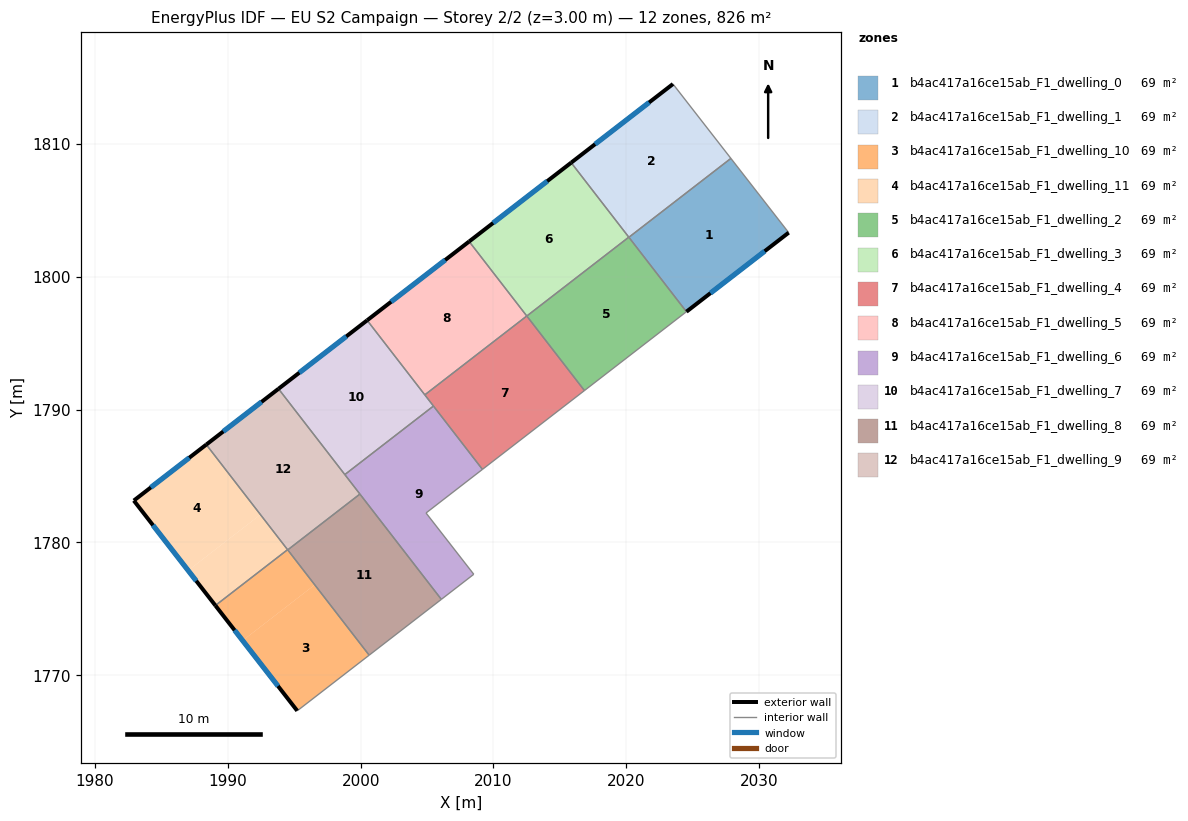
=== STOREY PLAN SPEC (per zone: floor XY polygon, exterior-wall plan segments, windows/doors) ===
zone 1: b4ac417a16ce15ab_F1_dwelling_0  (68.9 m²)
  floor: (2027.88, 1808.91) (2032.23, 1803.32) (2024.53, 1797.37) (2020.20, 1802.97)
  exterior wall: (2024.53, 1797.37) – (2032.23, 1803.32)  [9.7 m]
    window: (2026.34, 1798.77) – (2030.42, 1801.92)  [8.2 m²]
  interior walls: 3
zone 2: b4ac417a16ce15ab_F1_dwelling_1  (68.9 m²)
  floor: (2023.52, 1814.51) (2027.88, 1808.91) (2020.20, 1802.97) (2015.85, 1808.59)
  exterior wall: (2023.52, 1814.51) – (2015.85, 1808.59)  [9.7 m]
    window: (2021.72, 1813.12) – (2017.65, 1809.98)  [8.2 m²]
  interior walls: 4
zone 3: b4ac417a16ce15ab_F1_dwelling_10  (68.9 m²)
  floor: (1994.50, 1779.45) (1996.54, 1776.81) (1991.12, 1772.61) (1989.06, 1775.25)
  floor: (1996.54, 1776.81) (2000.64, 1771.51) (1995.23, 1767.32) (1991.12, 1772.61)
  exterior wall: (1989.06, 1775.25) – (1995.23, 1767.32)  [10.0 m]
    window: (1990.51, 1773.39) – (1993.78, 1769.18)  [8.5 m²]
  interior walls: 4
zone 4: b4ac417a16ce15ab_F1_dwelling_11  (68.9 m²)
  floor: (1988.38, 1787.36) (1992.46, 1782.09) (1987.02, 1777.88) (1982.92, 1783.15)
  floor: (1992.46, 1782.09) (1994.50, 1779.45) (1989.06, 1775.25) (1987.02, 1777.88)
  exterior wall: (1982.92, 1783.15) – (1989.06, 1775.25)  [10.0 m]
    window: (1984.37, 1781.29) – (1987.62, 1777.10)  [8.4 m²]
  exterior wall: (1988.38, 1787.36) – (1982.92, 1783.15)  [6.9 m]
    window: (1987.10, 1786.37) – (1984.20, 1784.14)  [5.8 m²]
  interior walls: 2
zone 5: b4ac417a16ce15ab_F1_dwelling_2  (68.9 m²)
  floor: (2020.19, 1802.98) (2024.53, 1797.37) (2016.85, 1791.43) (2012.51, 1797.04)
  interior walls: 5
zone 6: b4ac417a16ce15ab_F1_dwelling_3  (68.9 m²)
  floor: (2015.85, 1808.59) (2020.19, 1802.98) (2012.51, 1797.04) (2008.17, 1802.66)
  exterior wall: (2015.85, 1808.59) – (2008.17, 1802.66)  [9.7 m]
    window: (2014.05, 1807.20) – (2009.97, 1804.05)  [8.2 m²]
  interior walls: 3
zone 7: b4ac417a16ce15ab_F1_dwelling_4  (68.9 m²)
  floor: (2012.51, 1797.04) (2016.85, 1791.43) (2009.17, 1785.50) (2004.83, 1791.11)
  interior walls: 5
zone 8: b4ac417a16ce15ab_F1_dwelling_5  (68.9 m²)
  floor: (2008.17, 1802.66) (2012.51, 1797.04) (2004.83, 1791.11) (2000.49, 1796.72)
  exterior wall: (2008.17, 1802.66) – (2000.49, 1796.72)  [9.7 m]
    window: (2006.37, 1801.26) – (2002.29, 1798.11)  [8.2 m²]
  interior walls: 3
zone 9: b4ac417a16ce15ab_F1_dwelling_6  (68.9 m²)
  floor: (2005.48, 1790.27) (2009.17, 1785.50) (2004.92, 1782.21) (2008.52, 1777.60) (2006.08, 1775.71) (1998.81, 1785.11)
  interior walls: 7
zone 10: b4ac417a16ce15ab_F1_dwelling_7  (68.9 m²)
  floor: (2000.49, 1796.72) (2005.48, 1790.27) (1998.81, 1785.11) (1993.82, 1791.56)
  exterior wall: (2000.49, 1796.72) – (1993.82, 1791.56)  [8.4 m]
    window: (1998.92, 1795.51) – (1995.38, 1792.77)  [7.1 m²]
  interior walls: 4
zone 11: b4ac417a16ce15ab_F1_dwelling_8  (68.8 m²)
  floor: (1999.95, 1783.64) (2006.08, 1775.71) (2000.64, 1771.51) (1994.51, 1779.43)
  interior walls: 4
zone 12: b4ac417a16ce15ab_F1_dwelling_9  (68.8 m²)
  floor: (1993.82, 1791.56) (1999.95, 1783.64) (1994.51, 1779.43) (1988.38, 1787.36)
  exterior wall: (1993.82, 1791.56) – (1988.38, 1787.36)  [6.9 m]
    window: (1992.54, 1790.58) – (1989.66, 1788.35)  [5.8 m²]
  interior walls: 5

=== DERIVED (storey summary) ===
Building: EU S2 Campaign
Storey: 2 of 2  (floor level z = 3.00 m)
Storey gross floor area: 826.2 m²
Zones on this storey: 12
  - b4ac417a16ce15ab_F1_dwelling_0: floor 68.9 m²; exterior wall 9.7 m (29.2 m²); 1 window(s) 8.2 m²; WWR 28.1%
  - b4ac417a16ce15ab_F1_dwelling_1: floor 68.9 m²; exterior wall 9.7 m (29.1 m²); 1 window(s) 8.2 m²; WWR 28.1%
  - b4ac417a16ce15ab_F1_dwelling_10: floor 68.9 m²; exterior wall 10.0 m (30.1 m²); 1 window(s) 8.5 m²; WWR 28.1%
  - b4ac417a16ce15ab_F1_dwelling_11: floor 68.9 m²; exterior wall 16.9 m (50.7 m²); 2 window(s) 14.3 m²; WWR 28.1%
  - b4ac417a16ce15ab_F1_dwelling_2: floor 68.9 m²
  - b4ac417a16ce15ab_F1_dwelling_3: floor 68.9 m²; exterior wall 9.7 m (29.1 m²); 1 window(s) 8.2 m²; WWR 28.1%
  - b4ac417a16ce15ab_F1_dwelling_4: floor 68.9 m²
  - b4ac417a16ce15ab_F1_dwelling_5: floor 68.9 m²; exterior wall 9.7 m (29.1 m²); 1 window(s) 8.2 m²; WWR 28.1%
  - b4ac417a16ce15ab_F1_dwelling_6: floor 68.9 m²
  - b4ac417a16ce15ab_F1_dwelling_7: floor 68.9 m²; exterior wall 8.4 m (25.3 m²); 1 window(s) 7.1 m²; WWR 28.1%
  - b4ac417a16ce15ab_F1_dwelling_8: floor 68.8 m²
  - b4ac417a16ce15ab_F1_dwelling_9: floor 68.8 m²; exterior wall 6.9 m (20.6 m²); 1 window(s) 5.8 m²; WWR 28.1%
Zone adjacency (shared interzone walls):
  - b4ac417a16ce15ab_F1_dwelling_0 ↔ b4ac417a16ce15ab_F1_dwelling_1
  - b4ac417a16ce15ab_F1_dwelling_0 ↔ b4ac417a16ce15ab_F1_dwelling_2
  - b4ac417a16ce15ab_F1_dwelling_1 ↔ b4ac417a16ce15ab_F1_dwelling_2
  - b4ac417a16ce15ab_F1_dwelling_1 ↔ b4ac417a16ce15ab_F1_dwelling_3
  - b4ac417a16ce15ab_F1_dwelling_10 ↔ b4ac417a16ce15ab_F1_dwelling_11
  - b4ac417a16ce15ab_F1_dwelling_10 ↔ b4ac417a16ce15ab_F1_dwelling_8
  - b4ac417a16ce15ab_F1_dwelling_10 ↔ b4ac417a16ce15ab_F1_dwelling_9
  - b4ac417a16ce15ab_F1_dwelling_11 ↔ b4ac417a16ce15ab_F1_dwelling_9
  - b4ac417a16ce15ab_F1_dwelling_2 ↔ b4ac417a16ce15ab_F1_dwelling_3
  - b4ac417a16ce15ab_F1_dwelling_2 ↔ b4ac417a16ce15ab_F1_dwelling_4
  - b4ac417a16ce15ab_F1_dwelling_3 ↔ b4ac417a16ce15ab_F1_dwelling_5
  - b4ac417a16ce15ab_F1_dwelling_4 ↔ b4ac417a16ce15ab_F1_dwelling_5
  - b4ac417a16ce15ab_F1_dwelling_4 ↔ b4ac417a16ce15ab_F1_dwelling_6
  - b4ac417a16ce15ab_F1_dwelling_4 ↔ b4ac417a16ce15ab_F1_dwelling_7
  - b4ac417a16ce15ab_F1_dwelling_5 ↔ b4ac417a16ce15ab_F1_dwelling_7
  - b4ac417a16ce15ab_F1_dwelling_6 ↔ b4ac417a16ce15ab_F1_dwelling_7
  - b4ac417a16ce15ab_F1_dwelling_6 ↔ b4ac417a16ce15ab_F1_dwelling_8
  - b4ac417a16ce15ab_F1_dwelling_6 ↔ b4ac417a16ce15ab_F1_dwelling_9
  - b4ac417a16ce15ab_F1_dwelling_7 ↔ b4ac417a16ce15ab_F1_dwelling_9
  - b4ac417a16ce15ab_F1_dwelling_8 ↔ b4ac417a16ce15ab_F1_dwelling_9